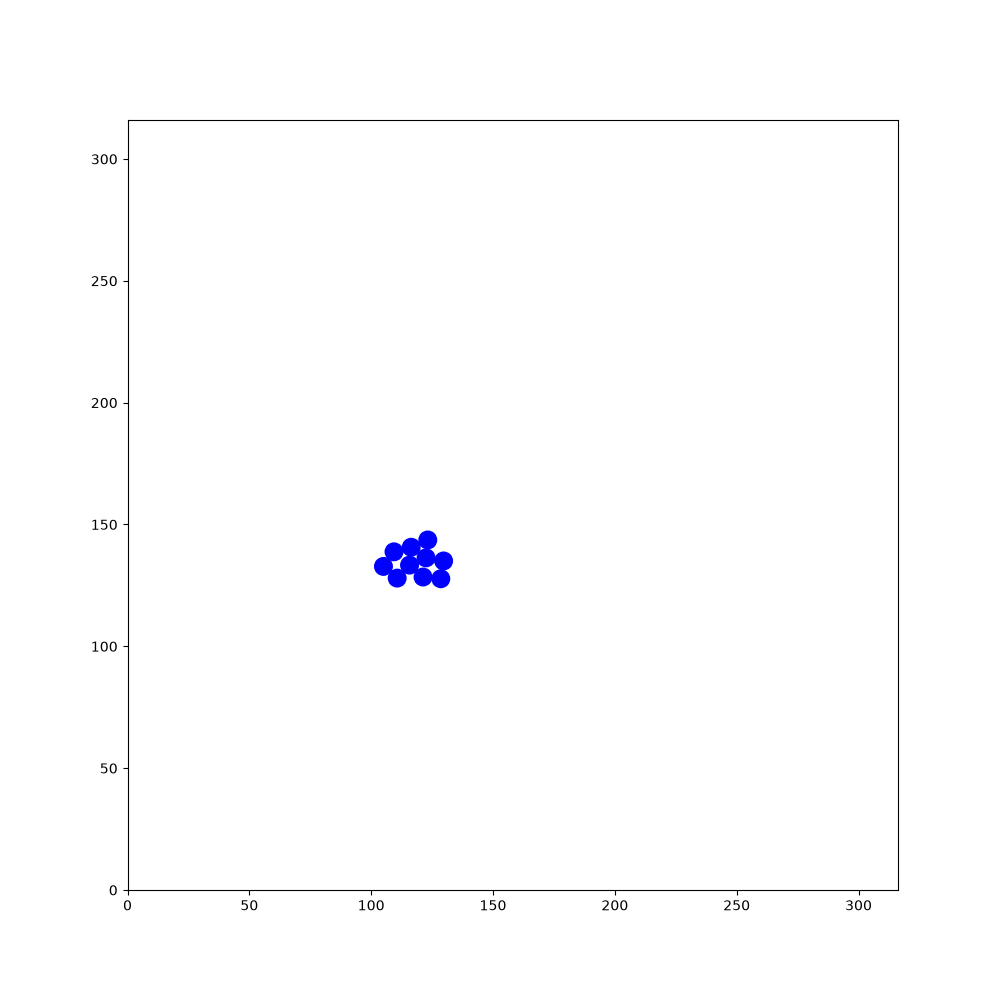

Data behind this chart, as committed beside it:
179.041, 31.4263, 1.39315, 242.783, 165.629, 0.450192, 234.993, 152.04, -2.86685, 126.476, 286.658, -0.893027, 222.453, 120.999, 2.92642, 129.381, 134.894, 0.345948, 73.4973, 162.534, 0.0953277, 57.3253, 216.681, 2.90702
179, 31.43, 1.393, 242.8, 165.6, 0.4502, 235, 152, -2.867, 126.5, 286.7, -0.893, 222.5, 121, 2.926, 129.4, 134.9, 0.3459, 73.5, 162.5, 0.09533, 57.33, 216.7, 2.907
179, 31.3, 1.83, 242.7, 165.5, 0.8914, 235.1, 152.1, -2.432, 127.2, 285.8, -0.8842, 222.6, 121, -2.91, 129.3, 134.8, 0.7798, 73.35, 162.5, 0.5359, 57.47, 216.7, -2.931
178.8, 32.34, 1.824, 242.6, 165.4, 1.322, 235.2, 152.2, -1.998, 127.9, 285, -0.8831, 222.7, 121.1, -2.479, 129.2, 134.7, 1.21, 73.25, 162.4, 0.9741, 57.6, 216.7, -2.487
178.5, 33.44, 1.825, 242.6, 165.3, 1.764, 234.7, 151.2, -1.989, 128.6, 284.1, -0.873, 222.8, 121.1, -2.042, 129.2, 134.6, 1.649, 73.19, 162.3, 1.397, 57.68, 216.8, -2.058
178.2, 34.52, 1.808, 242.7, 165.1, 2.204, 234.3, 150.2, -1.993, 129.2, 283.3, -0.874, 222.8, 121.3, -1.607, 129.2, 134.5, 2.071, 73.2, 162.1, 1.844, 57.71, 217, -1.608
178.3, 34.38, 2.244, 242.8, 165, 2.638, 233.8, 149.2, -2.004, 129.9, 282.5, -0.8866, 222.8, 121.4, -1.178, 129.3, 134.4, 2.501, 72.9, 163.2, 1.849, 57.69, 217.1, -1.169
177.6, 35.26, 2.25, 242.9, 165, 3.061, 233.4, 148.2, -1.984, 130.7, 281.6, -0.8764, 222.7, 121.6, -0.7379, 129.4, 134.3, 2.925, 72.6, 164.2, 1.847, 57.61, 217.2, -0.7211
176.9, 36.12, 2.259, 243.1, 165, -2.789, 232.9, 147.1, -1.985, 131.3, 280.8, -0.877, 222.6, 121.6, -0.3044, 129.6, 134.3, -2.911, 72.31, 165.3, 1.85, 58.48, 216.4, -0.7214
176.2, 36.95, 2.256, 243.2, 165.1, -2.351, 232.5, 146.1, -1.99, 132.1, 279.9, -0.8714, 222.4, 121.7, 0.1435, 129.7, 134.4, -2.472, 72.01, 166.3, 1.848, 59.31, 215.7, -0.7375
175.5, 37.81, 2.239, 243.3, 165.2, -1.904, 232, 145.1, -1.99, 131.9, 280, -0.4395, 222.3, 121.6, 0.5781, 129.8, 134.5, -2.034, 71.7, 167.4, 1.854, 60.13, 215, -0.7174
174.8, 38.66, 2.24, 243.3, 165.3, -1.483, 231.5, 144.1, -1.994, 131.8, 280, 0.009882, 222.2, 121.5, 1.027, 129.8, 134.6, -1.602, 71.38, 168.5, 1.862, 60.99, 214.2, -0.7147
174.1, 39.52, 2.246, 243.2, 165.5, -1.043, 231.1, 143.1, -1.982, 131.7, 280, 0.4491, 222.2, 121.4, 1.457, 129.8, 134.7, -1.157, 71.07, 169.5, 1.87, 61.8, 213.5, -0.7145
173.4, 40.4, 2.258, 243.1, 165.6, -0.6035, 230.6, 142, -1.987, 131.6, 279.9, 0.8862, 222.2, 121.3, 1.904, 129.7, 134.8, -0.7255, 70.73, 170.6, 1.89, 62.63, 212.8, -0.7237
172.7, 41.26, 2.24, 243, 165.6, -0.1703, 230.2, 141, -1.99, 131.5, 279.8, 1.322, 222.3, 121.1, 2.343, 129.6, 134.9, -0.2967, 70.81, 170.4, 2.327, 63.47, 212.1, -0.7132
172, 42.12, 2.25, 242.9, 165.6, 0.2601, 229.8, 140, -1.992, 131.5, 279.6, 1.754, 222.4, 121.1, 2.774, 129.5, 134.9, 0.1303, 70.95, 170.3, 2.757, 64.28, 211.4, -0.7155
171.4, 43, 2.238, 242.7, 165.6, 0.6931, 229.3, 139.1, -1.987, 131.6, 279.5, 2.18, 222.5, 121, -3.059, 129.4, 134.8, 0.5755, 71.06, 170.3, -3.087, 65.09, 210.6, -0.7237
170.7, 43.89, 2.231, 242.7, 165.5, 1.134, 228.9, 138, -1.971, 131.7, 279.4, 2.61, 222.7, 121.1, -2.62, 129.3, 134.7, 1.01, 71.19, 170.3, -2.639, 65.92, 209.9, -0.7098
170, 44.76, 2.235, 242.6, 165.3, 1.578, 228.5, 137.1, -1.965, 131.8, 279.4, 3.044, 222.8, 121.2, -2.182, 129.2, 134.6, 1.443, 71.32, 170.5, -2.206, 66.76, 209.2, -0.7106
169.3, 45.65, 2.23, 242.7, 165.2, 2.022, 228.1, 136, -1.958, 131.9, 279.4, -2.813, 222.2, 120.3, -2.17, 129.3, 135.7, 1.456, 71.38, 170.6, -1.762, 67.6, 208.5, -0.7052
168.6, 46.53, 2.227, 242.7, 165.1, 2.449, 227.6, 135, -1.952, 132.1, 279.5, -2.374, 221.5, 119.4, -2.17, 129.5, 136.8, 1.448, 71.38, 170.7, -1.313, 68.48, 207.7, -0.7039
167.9, 47.42, 2.238, 242.9, 165, 2.892, 227.2, 134, -1.944, 132.1, 279.6, -1.957, 220.9, 118.5, -2.172, 129.6, 137.9, 1.442, 71.31, 170.8, -0.8706, 69.32, 207, -0.7041
167.2, 48.31, 2.225, 241.8, 165.3, 2.888, 226.8, 132.9, -1.947, 132.2, 279.7, -1.529, 220.3, 117.6, -2.185, 129.8, 139, 1.431, 71.18, 170.9, -0.4321, 70.14, 206.3, -0.7088
166.5, 49.21, 2.214, 240.7, 165.5, 2.881, 226.4, 131.9, -1.944, 132.2, 278.6, -1.518, 219.7, 116.7, -2.191, 129.9, 140.1, 1.441, 71.02, 171, -0.004708, 71, 205.6, -0.7192
165.9, 50.09, 2.213, 239.6, 165.8, 2.874, 226, 130.9, -1.949, 132.3, 277.5, -1.517, 219, 115.8, -2.196, 130.1, 141.2, 1.442, 70.88, 170.9, 0.4292, 71.83, 204.9, -0.7177
165.2, 51.01, 2.21, 238.6, 166.1, 2.886, 225.6, 129.9, -1.945, 132.3, 276.4, -1.517, 218.4, 114.9, -2.19, 130.2, 142.4, 1.441, 70.8, 170.9, 0.8607, 72.68, 204.1, -0.7208
164.5, 51.92, 2.203, 237.5, 166.4, 2.884, 225.2, 128.9, -1.936, 132.4, 275.3, -1.523, 217.8, 114, -2.184, 130.3, 143.5, 1.451, 70.72, 170.7, 1.293, 73.5, 203.4, -0.7171
163.9, 52.82, 2.204, 236.5, 166.7, 2.881, 224.8, 127.8, -1.924, 132.4, 274.1, -1.53, 217.1, 113.1, -2.19, 130.5, 144.6, 1.449, 70.71, 170.6, 1.73, 74.36, 202.6, -0.7182
163.2, 53.68, 2.203, 235.4, 167, 2.876, 224.4, 126.7, -1.919, 132.5, 273, -1.538, 216.5, 112.2, -2.177, 130.6, 145.8, 1.445, 70.75, 170.5, 2.163, 75.18, 201.9, -0.7086
162.6, 54.55, 2.203, 234.3, 167.3, 2.874, 224, 125.7, -1.913, 132.5, 271.9, -1.535, 215.8, 111.3, -2.185, 130.8, 146.8, 1.447, 70.87, 170.4, 2.595, 76.03, 201.2, -0.7167
161.9, 55.47, 2.201, 233.2, 167.6, 2.876, 223.7, 124.6, -1.932, 132.6, 270.8, -1.55, 215.2, 110.4, -2.169, 130.9, 147.9, 1.445, 71, 170.3, 3.032, 76.84, 200.5, -0.7251
161.3, 56.34, 2.207, 232.1, 167.8, 2.88, 223.3, 123.6, -1.941, 132.6, 269.7, -1.556, 214.6, 109.5, -2.175, 131, 149, 1.441, 71.16, 170.3, -2.812, 77.7, 199.7, -0.7211
160.6, 57.23, 2.222, 231, 168.1, 2.882, 222.9, 122.6, -1.94, 132.6, 268.6, -1.535, 213.9, 108.5, -2.178, 131.2, 150.1, 1.438, 71.26, 170.4, -2.373, 78.51, 199, -0.7314
159.9, 58.11, 2.231, 230, 168.4, 2.901, 222.5, 121.5, -1.948, 132.6, 267.4, -1.539, 213.3, 107.6, -2.19, 131.3, 151.2, 1.429, 71.33, 170.5, -1.941, 79.31, 198.3, -0.724
159.3, 58.96, 2.229, 228.9, 168.7, 2.907, 222, 120.5, -1.957, 132.7, 266.3, -1.538, 212.6, 106.7, -2.181, 131.5, 152.3, 1.431, 71.34, 170.6, -1.506, 80.15, 197.5, -0.7367
158.6, 59.84, 2.223, 227.7, 169, 2.9, 221.6, 119.5, -1.971, 132.7, 265.1, -1.558, 212, 105.8, -2.191, 131.6, 153.4, 1.42, 71.31, 170.7, -1.074, 80.99, 196.8, -0.7412
157.9, 60.74, 2.224, 226.7, 169.2, 2.893, 221.2, 118.4, -1.952, 132.7, 264.1, -1.544, 211.3, 104.9, -2.175, 131.8, 154.5, 1.417, 71.21, 170.8, -0.6457, 81.78, 196, -0.748
157.3, 61.6, 2.22, 225.6, 169.5, 2.898, 221.2, 118.6, -1.514, 132.8, 262.9, -1.55, 210.7, 104, -2.176, 132, 155.5, 1.412, 71.11, 170.9, -0.2109, 82.59, 195.3, -0.7434
156.6, 62.49, 2.213, 224.6, 169.8, 2.905, 221.2, 118.8, -1.076, 132.8, 261.8, -1.566, 210.1, 103, -2.196, 132.2, 156.6, 1.392, 70.93, 170.9, 0.2218, 83.4, 194.6, -0.7401
155.9, 63.4, 2.221, 223.5, 170, 2.91, 221.1, 118.9, -0.6435, 132.8, 260.7, -1.57, 209.4, 102.2, -2.195, 132.4, 157.7, 1.379, 70.81, 170.8, 0.6689, 84.25, 193.8, -0.7453
155.2, 64.29, 2.224, 222.4, 170.3, 2.901, 220.9, 118.9, -0.2102, 132.8, 259.6, -1.569, 208.9, 101.4, -2.184, 132.6, 158.8, 1.387, 70.72, 170.7, 1.118, 84.12, 193.9, -0.3155
154.6, 65.15, 2.216, 221.4, 170.5, 2.889, 220.8, 118.9, 0.2319, 132.8, 258.5, -1.58, 208.8, 100.8, -2.168, 132.8, 159.9, 1.373, 71.19, 171.7, 1.118, 83.98, 193.9, 0.1149
153.9, 66.03, 2.234, 220.4, 170.8, 2.889, 220.6, 118.9, 0.6602, 132.8, 257.3, -1.591, 208.6, 100.2, -2.172, 133, 161, 1.381, 71.69, 172.7, 1.107, 83.86, 193.8, 0.5488
153.2, 66.94, 2.237, 219.3, 171.1, 2.889, 220.6, 118.8, 1.092, 132.7, 256.2, -1.586, 208.6, 100.4, -1.748, 133.2, 162, 1.391, 72.2, 173.7, 1.097, 83.75, 193.7, 0.9887
152.5, 67.81, 2.245, 218.3, 171.3, 2.89, 220.5, 118.6, 1.537, 132.7, 255.1, -1.591, 208.6, 100.5, -1.315, 133.4, 163.2, 1.389, 72.72, 174.7, 1.096, 83.7, 193.6, 1.416
151.8, 68.67, 2.25, 217.2, 171.6, 2.891, 220.6, 118.5, 1.972, 132.7, 254, -1.587, 208.6, 100.6, -0.871, 133.6, 164.3, 1.381, 73.26, 175.8, 1.093, 83.71, 193.4, 1.852
151.1, 69.51, 2.257, 216.1, 171.9, 2.891, 220.6, 118.4, 2.421, 132.7, 252.9, -1.595, 208.5, 100.7, -0.4258, 133.8, 165.4, 1.39, 73.77, 176.7, 1.079, 83.77, 193.3, 2.276
151.2, 69.43, 2.684, 215.1, 172.1, 2.888, 219.8, 119.1, 2.423, 132.6, 251.9, -1.589, 208.3, 100.7, -0.006344, 134, 166.5, 1.382, 74.31, 177.7, 1.059, 83.89, 193.2, 2.701
151.4, 69.39, 3.122, 214, 172.4, 2.901, 218.9, 119.9, 2.427, 132.6, 250.7, -1.604, 208.5, 100.9, 0.4304, 134.2, 167.6, 1.383, 74.84, 178.7, 1.065, 84.06, 193.2, 3.135
151.5, 69.42, -2.721, 212.9, 172.7, 2.9, 218.1, 120.6, 2.442, 132.6, 249.6, -1.589, 208.9, 101.1, 0.8689, 134.5, 168.7, 1.369, 75.37, 179.6, 1.078, 84.21, 193.2, -2.705
151.7, 69.51, -2.279, 211.8, 173, 2.897, 217.2, 121.3, 2.429, 132.6, 248.5, -1.595, 209.3, 101.1, 1.297, 134.7, 169.8, 1.371, 75.9, 180.6, 1.08, 84.29, 193.3, -2.268
151.7, 69.67, -1.846, 210.7, 173.2, 2.9, 216.4, 122, 2.426, 132.5, 247.4, -1.595, 209.8, 101.1, 1.733, 134.9, 170.9, 1.381, 76.43, 181.6, 1.065, 84.35, 193.4, -1.823
151.7, 69.82, -1.414, 209.6, 173.5, 2.918, 215.6, 122.7, 2.438, 132.5, 246.3, -1.609, 209.8, 101, 2.18, 135.1, 172, 1.381, 76.95, 182.5, 1.067, 84.36, 193.6, -1.384
151.7, 69.98, -0.9789, 208.6, 173.7, 2.923, 214.7, 123.5, 2.45, 132.5, 245.2, -1.62, 210, 100.9, 2.611, 135.3, 173, 1.379, 77.5, 183.5, 1.055, 84.29, 193.7, -0.9492
151.6, 70.07, -0.5339, 207.5, 174, 2.928, 213.9, 124.2, 2.447, 132.4, 245.3, -1.197, 210.1, 100.9, 3.033, 135.5, 174.2, 1.381, 78.04, 184.5, 1.068, 84.16, 193.8, -0.5156
151.5, 70.11, -0.1001, 206.4, 174.2, 2.919, 213, 124.9, 2.452, 132.4, 245.4, -0.7472, 210.2, 100.9, -2.83, 135.7, 175.2, 1.392, 78.56, 185.5, 1.078, 85.14, 193.3, -0.5085
151.3, 70.1, 0.3368, 206.5, 174.2, -2.926, 212.2, 125.6, 2.435, 132.3, 245.5, -0.3028, 210.3, 101, -2.383, 135.7, 175.9, 1.396, 79.11, 186.5, 1.078, 86.12, 192.7, -0.5197
151.2, 70.04, 0.7639, 206.6, 174.3, -2.494, 211.3, 126.3, 2.418, 132.1, 245.5, 0.1324, 210.4, 101.1, -1.95, 135.3, 176.1, 1.401, 79.63, 187.4, 1.073, 87.11, 192.2, -0.523
152, 70.78, 0.7611, 206.7, 174.3, -2.066, 210.5, 127, 2.417, 132, 245.5, 0.5816, 210.5, 101.2, -1.519, 135.1, 175.6, 1.83, 79.59, 187.3, 1.494, 88.07, 191.6, -0.513
152.8, 71.55, 0.7611, 206.7, 174.5, -1.64, 210.6, 127, 2.853, 131.9, 245.4, 1.011, 210.4, 101.4, -1.092, 135.1, 175.5, 2.262, 79.61, 187.2, 1.94, 89.02, 191.1, -0.5282
153.6, 72.3, 0.7581, 206.7, 174.7, -1.21, 210.7, 127, -3.005, 131.8, 245.2, 1.447, 210.3, 101.5, -0.6519, 135.3, 175.4, 2.688, 79.7, 187, 2.378, 90.01, 190.5, -0.5248
... 1,740 more rows
